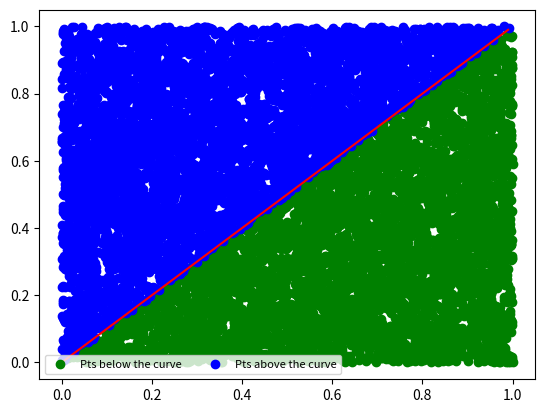

The script that saved this image:
# %%
import numpy as np
import matplotlib.pyplot as plt


def f(x):
    return x


class function:
    def f(self, x):
        return x


numOfPoints = 10000

x = np.arange(0, 1, 0.01)
y = f(x)

xRand = np.random.random(numOfPoints)
yRand = np.random.random(numOfPoints)

indicateBelowF = np.where(yRand < f(xRand))
indicateAboveF = np.where(yRand >= f(xRand))


plotPointsBelow = plt.scatter(
    xRand[indicateBelowF], yRand[indicateBelowF], color="green")
plotPointsAbove = plt.scatter(
    xRand[indicateAboveF], yRand[indicateAboveF], color="blue")
plt.plot(x, y, color="red")
plt.legend((plotPointsBelow, plotPointsAbove),
           ('Pts below the curve', 'Pts above the curve'),
           loc='lower left',
           ncol=3,
           fontsize=8)


# %%
